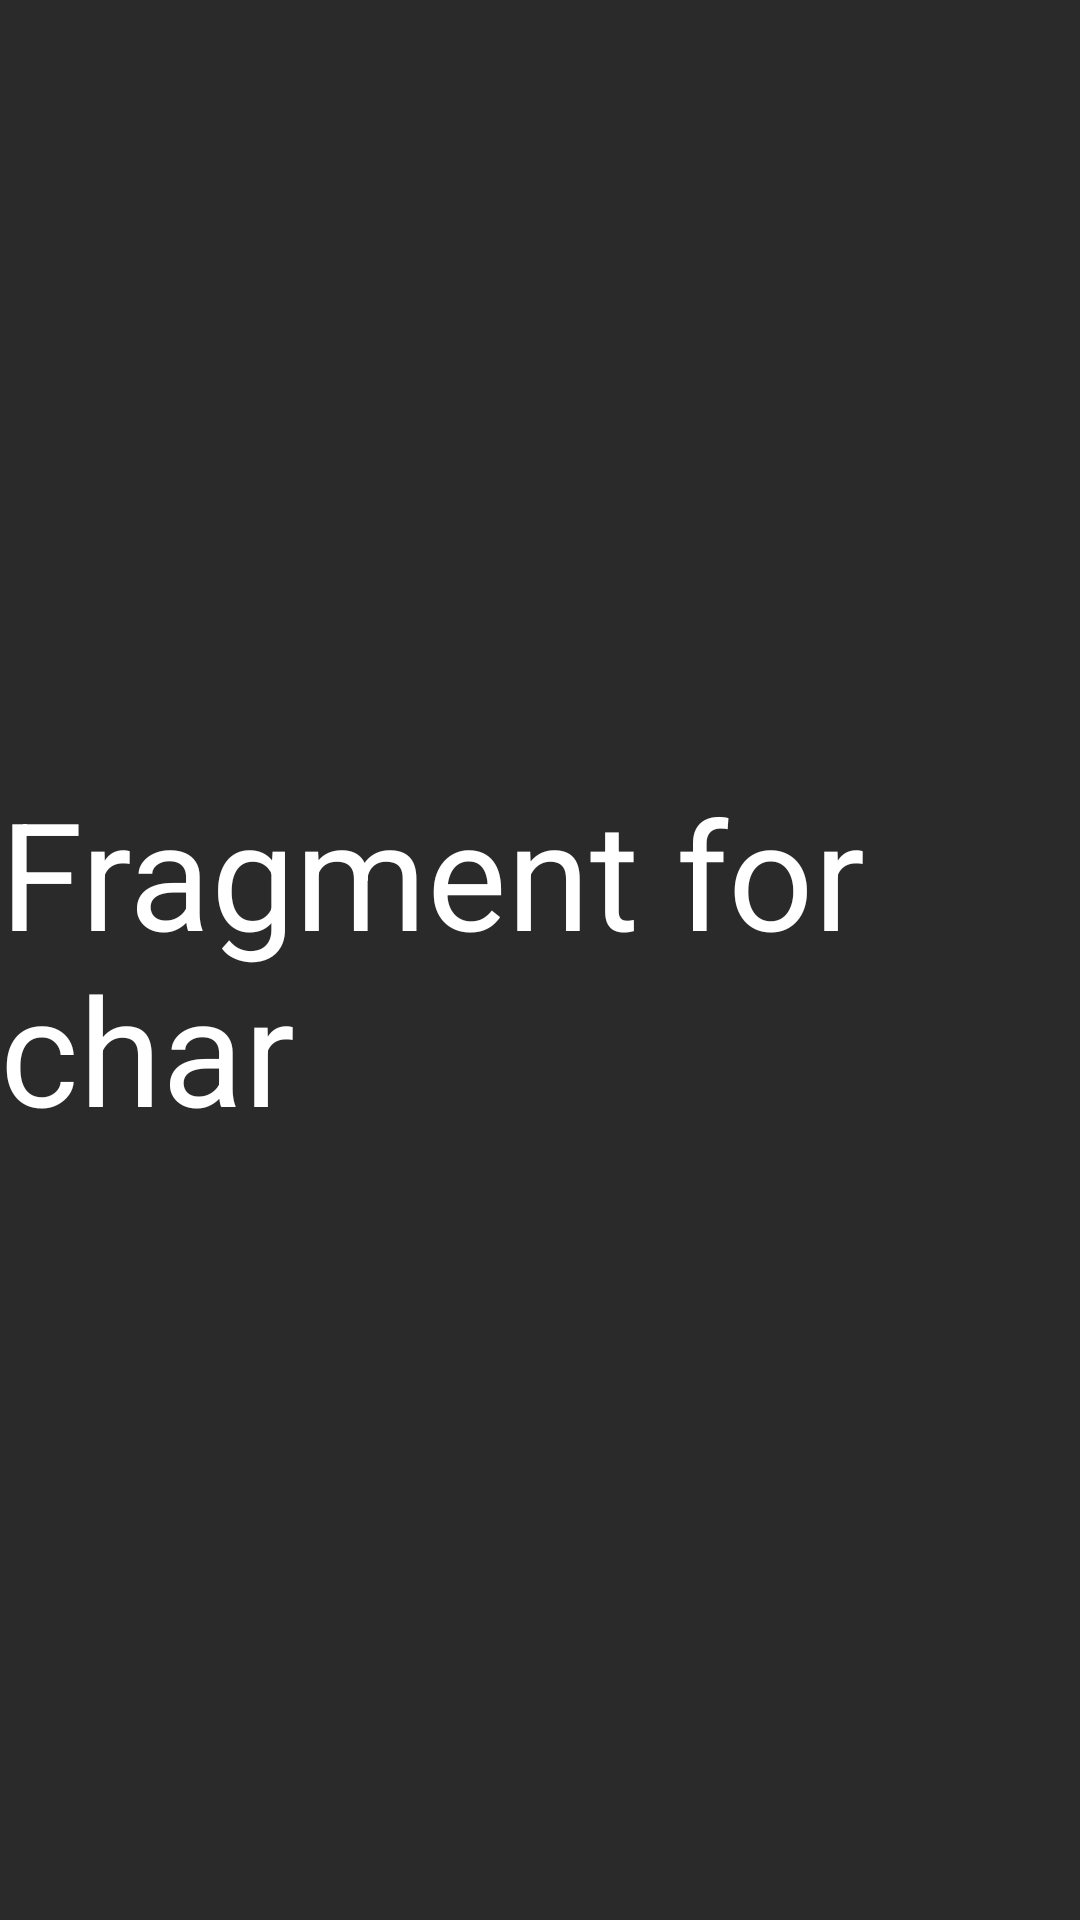

Android layout source for this screen:
<!-- AndroidManifest.xml: application theme my_senapi -->
<!-- res/layout/fragment_chat.xml -->
<?xml version="1.0" encoding="utf-8"?>
<androidx.constraintlayout.widget.ConstraintLayout xmlns:android="http://schemas.android.com/apk/res/android"
    xmlns:app="http://schemas.android.com/apk/res-auto"
    android:layout_width="match_parent"
    android:layout_height="match_parent"
    android:background="@color/dark_grey">

    <TextView
        android:layout_width="wrap_content"
        android:layout_height="wrap_content"
        android:text="Fragment for char"
        android:textColor="@color/white"
        android:textSize="50sp"
        app:layout_constraintBottom_toBottomOf="parent"
        app:layout_constraintEnd_toEndOf="parent"
        app:layout_constraintStart_toStartOf="parent"
        app:layout_constraintTop_toTopOf="parent" />

</androidx.constraintlayout.widget.ConstraintLayout>
<!-- resources referenced by this layout -->
<resources>
  <color name="dark_grey">#2A2A2A</color>
  <color name="white">#FFFFFFFF</color>
  <style name="my_senapi" parent="Theme.MaterialComponents.DayNight.NoActionBar">
  
          <item name="fontFamily">@font/dancing_font</item>
          <item name="colorPrimary">@color/black</item>
          <item name="colorPrimaryVariant">@color/black</item>
          <item name="colorOnPrimary">@color/white</item>
          <item name="android:colorBackground">@color/dark_grey</item>
          <item name="android:statusBarColor" tools:targetApi="l">?attr/colorPrimaryVariant</item>
      </style>
  <color name="black">#000000</color>
</resources>
